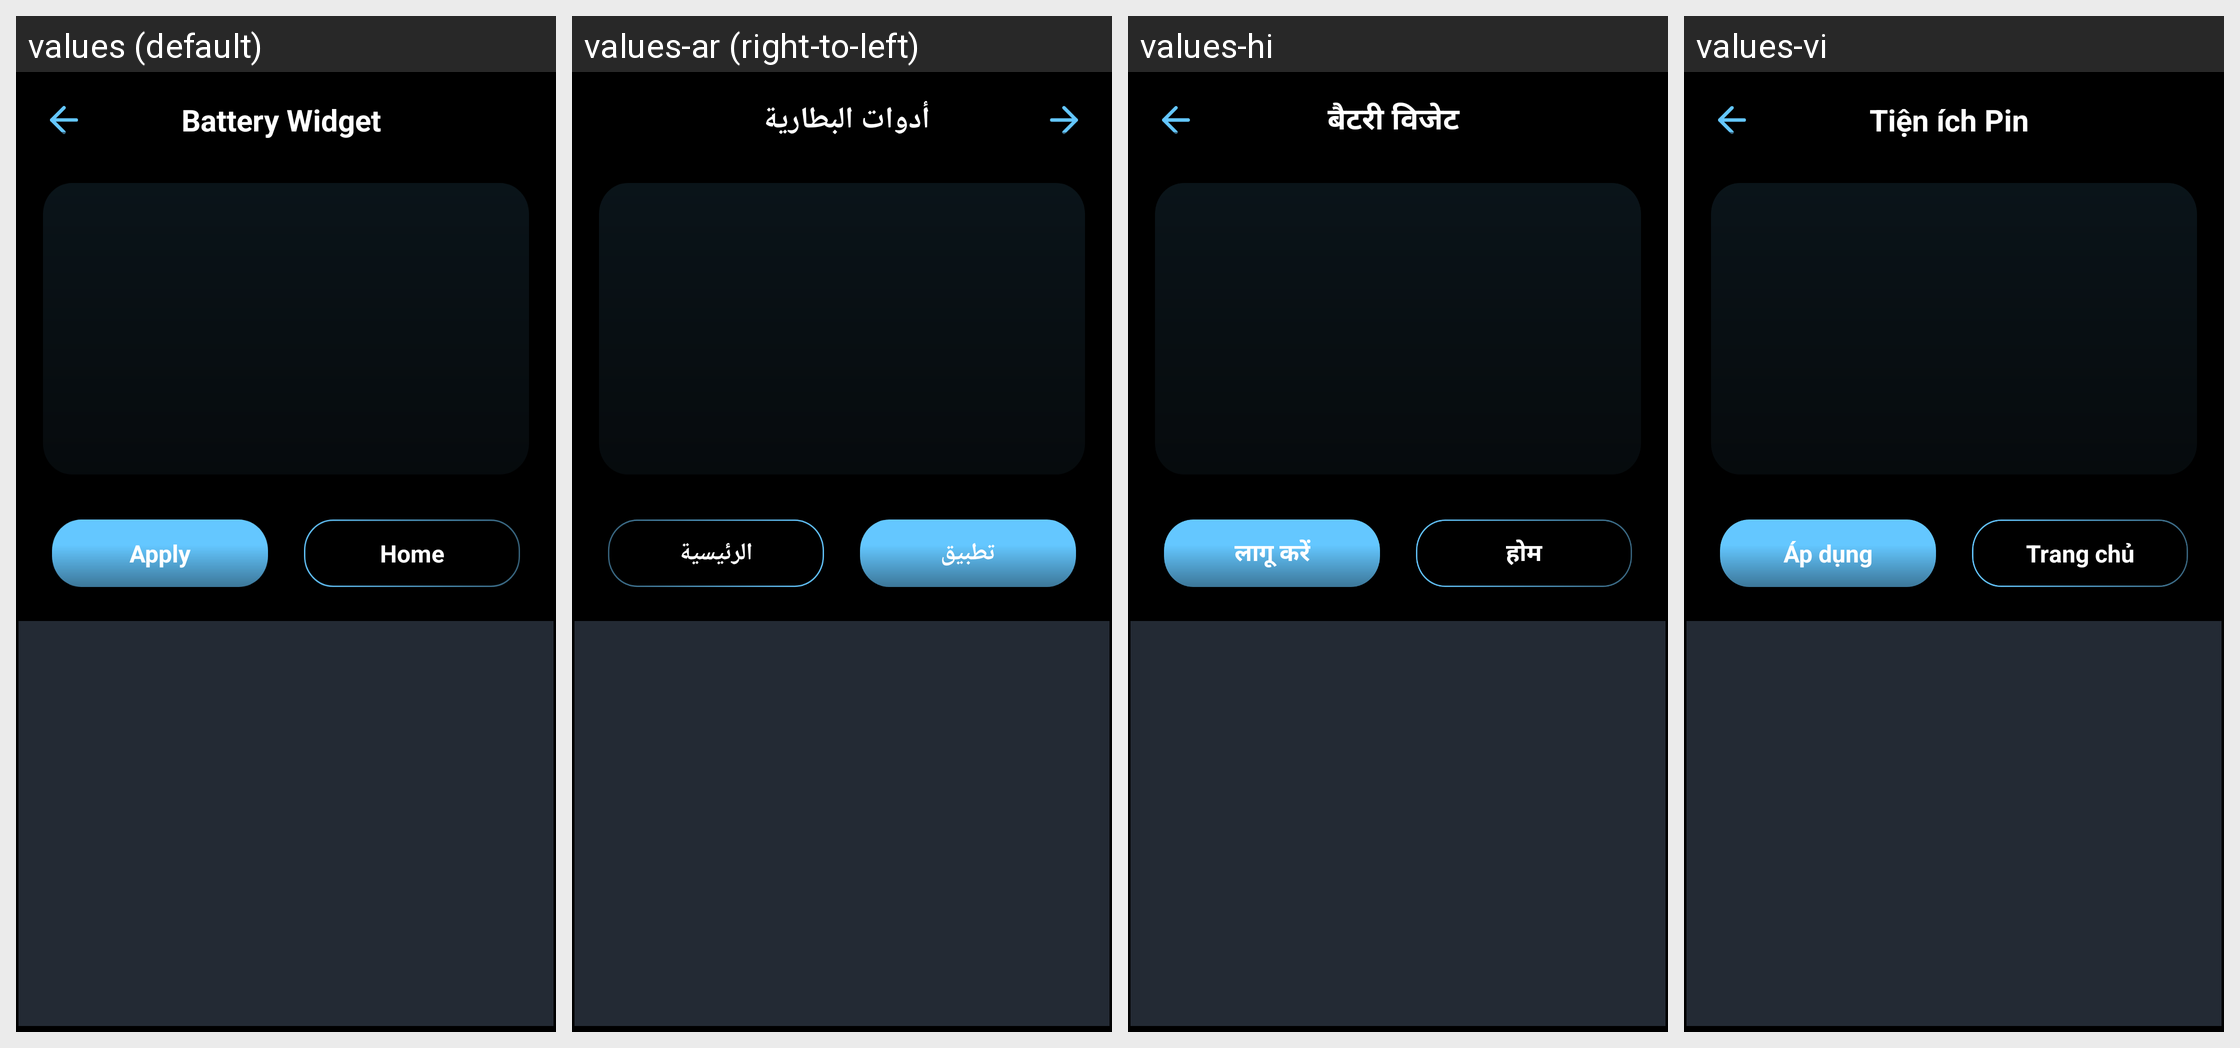

This grid shows one Android layout under several languages. Give, for every string resource on the screen, its name, the default text and each shown locale's text.
Android screen res/layout/activity_battery_widget_edit_apply.xml rendered under 4 locales, left to right: values (default), values-ar (right-to-left), values-hi, values-vi. Device: Nexus 5 (rendered at 1080×1920; each locale shown at half size, 540×960, under a caption strip naming it); theme Theme.BatteryAnimation.
Other locales in the repository, not shown: values-es-rES, values-fr, values-fr-rFR, values-in, values-it-rIT, values-ja, values-ko, values-ms, values-ms-rMY, values-phi, values-pt-rPT, values-th, values-tr, values-tr-rTR.
Strings drawn on this screen, with the default value and each locale's value (text and hints the layout hard-codes, and strings that could not be matched under every locale, appear in the picture but are not listed):

view_all_battery_widget
  values: Battery Widget
  values-ar: أدوات البطارية
  values-hi: बैटरी विजेट
  values-vi: Tiện ích Pin

apply
  values: Apply
  values-ar: تطبيق
  values-hi: लागू करें
  values-vi: Áp dụng

title_home
  values: Home
  values-ar: الرئيسية
  values-hi: होम
  values-vi: Trang chủ
